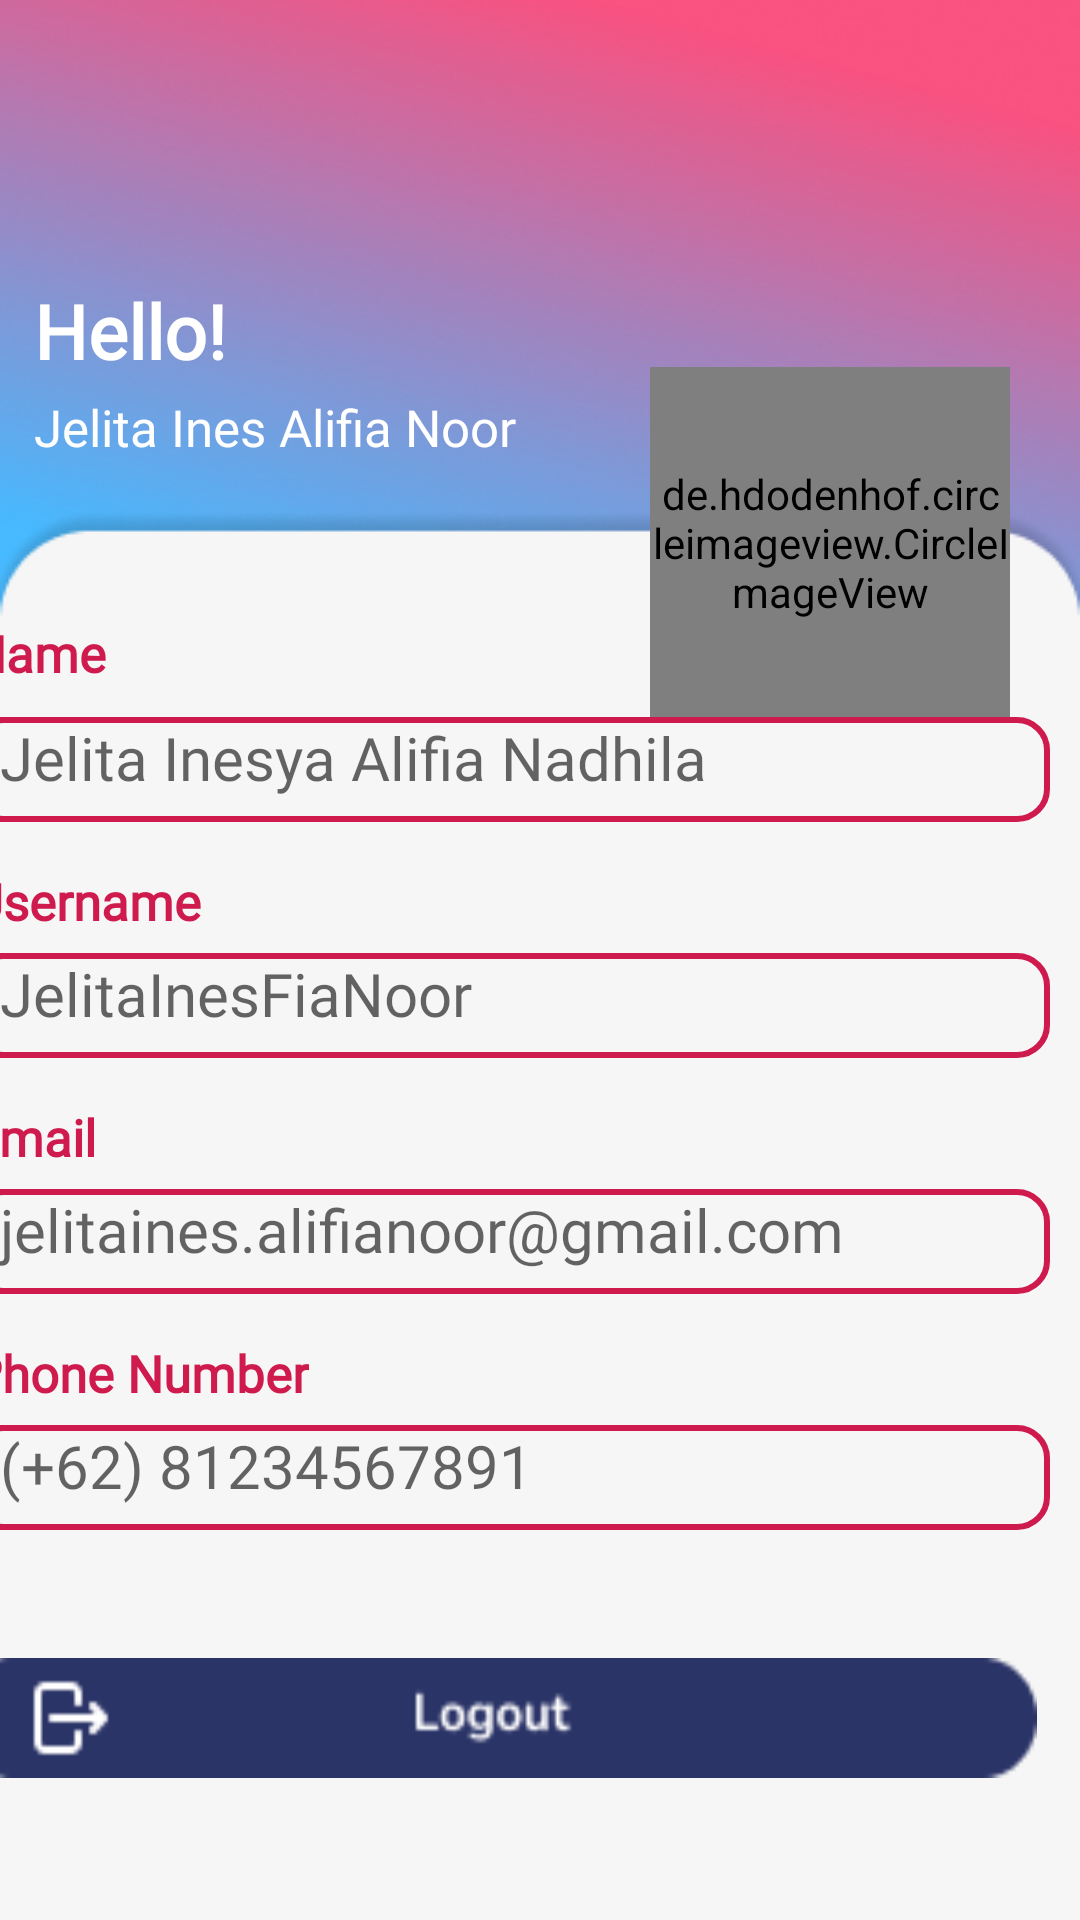

This screen was rendered from an Android layout file. Write that file and the resources it references.
<!-- AndroidManifest.xml: application theme Theme.MEDICARE -->
<!-- res/layout/activity_user_profile.xml -->
<?xml version="1.0" encoding="utf-8"?>
<androidx.constraintlayout.widget.ConstraintLayout xmlns:android="http://schemas.android.com/apk/res/android"
    xmlns:app="http://schemas.android.com/apk/res-auto"
    xmlns:tools="http://schemas.android.com/tools"
    android:layout_width="match_parent"
    android:layout_height="match_parent"
    android:background="@drawable/backprofile"
    tools:context=".user_profile">

    <LinearLayout
        android:layout_width="230dp"
        android:layout_height="70dp"
        android:orientation="vertical"
        app:layout_constraintBottom_toBottomOf="parent"
        app:layout_constraintEnd_toEndOf="parent"
        app:layout_constraintHorizontal_bias="0.088"
        app:layout_constraintStart_toStartOf="parent"
        app:layout_constraintTop_toTopOf="parent"
        app:layout_constraintVertical_bias="0.164">

        <TextView
            android:layout_width="wrap_content"
            android:layout_height="wrap_content"
            android:fontFamily="@font/inter_medium"
            android:text="Hello!"
            android:textColor="@color/white"
            android:textSize="25dp"
            android:textStyle="bold" />

        <TextView
            android:id="@+id/txtName"
            android:layout_width="wrap_content"
            android:layout_height="wrap_content"
            android:layout_marginTop="4dp"
            android:fontFamily="@font/numans"
            android:text="Jelita Ines Alifia Noor"
            android:textColor="@color/white"
            android:textSize="17dp" />
    </LinearLayout>

    <de.hdodenhof.circleimageview.CircleImageView
        android:id="@+id/photo_user"
        android:layout_width="120dp"
        android:layout_height="117dp"
        android:src="@drawable/ic_userprofile"
        app:layout_constraintBottom_toBottomOf="parent"
        app:layout_constraintEnd_toEndOf="parent"
        app:layout_constraintHorizontal_bias="0.903"
        app:layout_constraintStart_toStartOf="parent"
        app:layout_constraintTop_toTopOf="parent"
        app:layout_constraintVertical_bias="0.234"
        tools:ignore="MissingConstraints" />

    <LinearLayout
        android:id="@+id/linearLayout4"
        android:layout_width="360dp"
        android:layout_height="350dp"
        android:layout_marginLeft="45dp"
        android:layout_marginRight="40dp"
        android:orientation="vertical"
        app:layout_constraintBottom_toBottomOf="parent"
        app:layout_constraintEnd_toEndOf="parent"
        app:layout_constraintHorizontal_bias="0.652"
        app:layout_constraintStart_toStartOf="parent"
        app:layout_constraintTop_toTopOf="parent"
        app:layout_constraintVertical_bias="0.711">

        <TextView
            android:id="@+id/NameUserProfile"
            android:layout_width="wrap_content"
            android:layout_height="wrap_content"
            android:fontFamily="@font/nunito_sans"
            android:inputType="textPersonName"
            android:text="Name"
            android:textColor="#CF1A4D"
            android:textSize="17dp"
            android:textStyle="bold"
            tools:ignore="TouchTargetSizeCheck" />

        <TextView
            android:id="@+id/txtNameProfile"
            android:layout_width="match_parent"
            android:layout_height="35dp"
            android:layout_marginTop="10dp"
            android:textSize="20dp"
            android:orientation="vertical"
            android:background="@drawable/btn_data_profile"
            android:fontFamily="@font/nunito_sans"
            android:hint="Jelita Inesya Alifia Nadhila"
            android:inputType="textPersonName"
            android:paddingLeft="10dp"
            tools:ignore="TouchTargetSizeCheck,TouchTargetSizeCheck" />


        <TextView
            android:id="@+id/UsernameUserProfile"
            android:layout_width="wrap_content"
            android:layout_height="wrap_content"
            android:layout_marginTop="15dp"
            android:fontFamily="@font/nunito_sans"
            android:inputType="textPersonName"
            android:text="Username"
            android:textColor="#CF1A4D"
            android:textSize="17dp"
            android:textStyle="bold"
            tools:ignore="TouchTargetSizeCheck" />

        <TextView
            android:id="@+id/txtUsernameProfile"
            android:layout_width="match_parent"
            android:layout_height="35dp"
            android:layout_marginTop="6dp"
            android:textSize="20dp"
            android:background="@drawable/btn_data_profile"
            android:fontFamily="@font/nunito_sans"
            android:hint="JelitaInesFiaNoor"
            android:inputType="textPersonName"
            android:paddingLeft="10dp"
            tools:ignore="TouchTargetSizeCheck" />

        <TextView
            android:id="@+id/EmailProfile"
            android:layout_width="wrap_content"
            android:layout_height="wrap_content"
            android:layout_marginTop="15dp"
            android:fontFamily="@font/nunito_sans"
            android:text="Email"
            android:textColor="#CF1A4D"
            android:textSize="17dp"
            android:textStyle="bold" />

        <TextView
            android:id="@+id/txtEmailProfile"
            android:layout_width="match_parent"
            android:layout_height="35dp"
            android:layout_marginTop="6dp"
            android:textSize="20dp"
            android:background="@drawable/btn_data_profile"
            android:fontFamily="@font/nunito_sans"
            android:hint="jelitaines.alifianoor@gmail.com"
            android:inputType="textPersonName"
            android:paddingLeft="10dp"
            tools:ignore="TouchTargetSizeCheck" />

        <TextView
            android:id="@+id/PhoneNumberProfile"
            android:layout_width="wrap_content"
            android:layout_height="wrap_content"
            android:layout_marginTop="15dp"
            android:fontFamily="@font/nunito_sans"
            android:text="Phone Number"
            android:textColor="#CF1A4D"
            android:textSize="17dp"
            android:textStyle="bold" />

        <TextView
            android:id="@+id/txtPhoneNumberProfile"
            android:layout_width="match_parent"
            android:layout_height="35dp"
            android:layout_marginTop="6dp"
            android:textSize="20dp"
            android:background="@drawable/btn_data_profile"
            android:fontFamily="@font/nunito_sans"
            android:hint="(+62) 81234567891"
            android:inputType="textPersonName"
            android:paddingLeft="10dp"
            tools:ignore="TouchTargetSizeCheck,TouchTargetSizeCheck" />
    </LinearLayout>

    <ImageButton
        android:id="@+id/btnLogoutProfile"
        android:layout_width="360dp"
        android:layout_height="40dp"
        android:layout_marginLeft="40dp"
        android:layout_marginRight="40dp"
        android:background="@drawable/ic_logout"
        app:layout_constraintBottom_toBottomOf="parent"
        app:layout_constraintEnd_toEndOf="parent"
        app:layout_constraintHorizontal_bias="0.686"
        app:layout_constraintStart_toStartOf="parent"
        app:layout_constraintTop_toTopOf="parent"
        app:layout_constraintVertical_bias="0.921"
        tools:ignore="TouchTargetSizeCheck,SpeakableTextPresentCheck" />

</androidx.constraintlayout.widget.ConstraintLayout>
<!-- resources referenced by this layout -->
<resources>
  <color name="white">#FFFFFFFF</color>
  
      //our color
  <!-- drawable backprofile: png bitmap (drawable-v24, 69327 bytes) -->
  <!-- drawable btn_data_profile (drawable-v24) -->
  <?xml version="1.0" encoding="utf-8"?>
  <shape xmlns:android="http://schemas.android.com/apk/res/android" android:shape="rectangle">
      <stroke android:color="#CF1A4D" android:width="2dp"/>
      <solid android:color="#00FFFFFF"/>
      <corners  android:radius="10dp"/>
  </shape>
  <!-- drawable ic_logout: png bitmap (drawable-v24, 1787 bytes) -->
  <!-- drawable ic_userprofile: png bitmap (drawable, 3163 bytes) -->
  <style name="Theme.MEDICARE" parent="Theme.AppCompat.Light.DarkActionBar">
          
          <item name="colorPrimaryVariant">@color/purple_200</item>
          <item name="colorOnPrimary">@color/white</item>
          
          <item name="colorSecondary">@color/teal_200</item>
          <item name="colorSecondaryVariant">@color/teal_700</item>
          <item name="colorOnSecondary">@color/black</item>
          
          <item name="android:statusBarColor">?attr/colorPrimaryVariant</item>
          
          <item name="colorPrimary">@color/pinkMed</item>
          <item name="colorPrimaryDark">@color/pinkMed</item>
          <item name="colorAccent">@color/colorAccent</item>
  
      </style>
  <color name="purple_200">#FFBB86FC</color>
  <color name="teal_200">#FF03DAC5</color>
  <color name="teal_700">#FF018786</color>
  <color name="black">#FF000000</color>
  <color name="pinkMed">#F95180</color>
  <color name="colorAccent" />
</resources>
